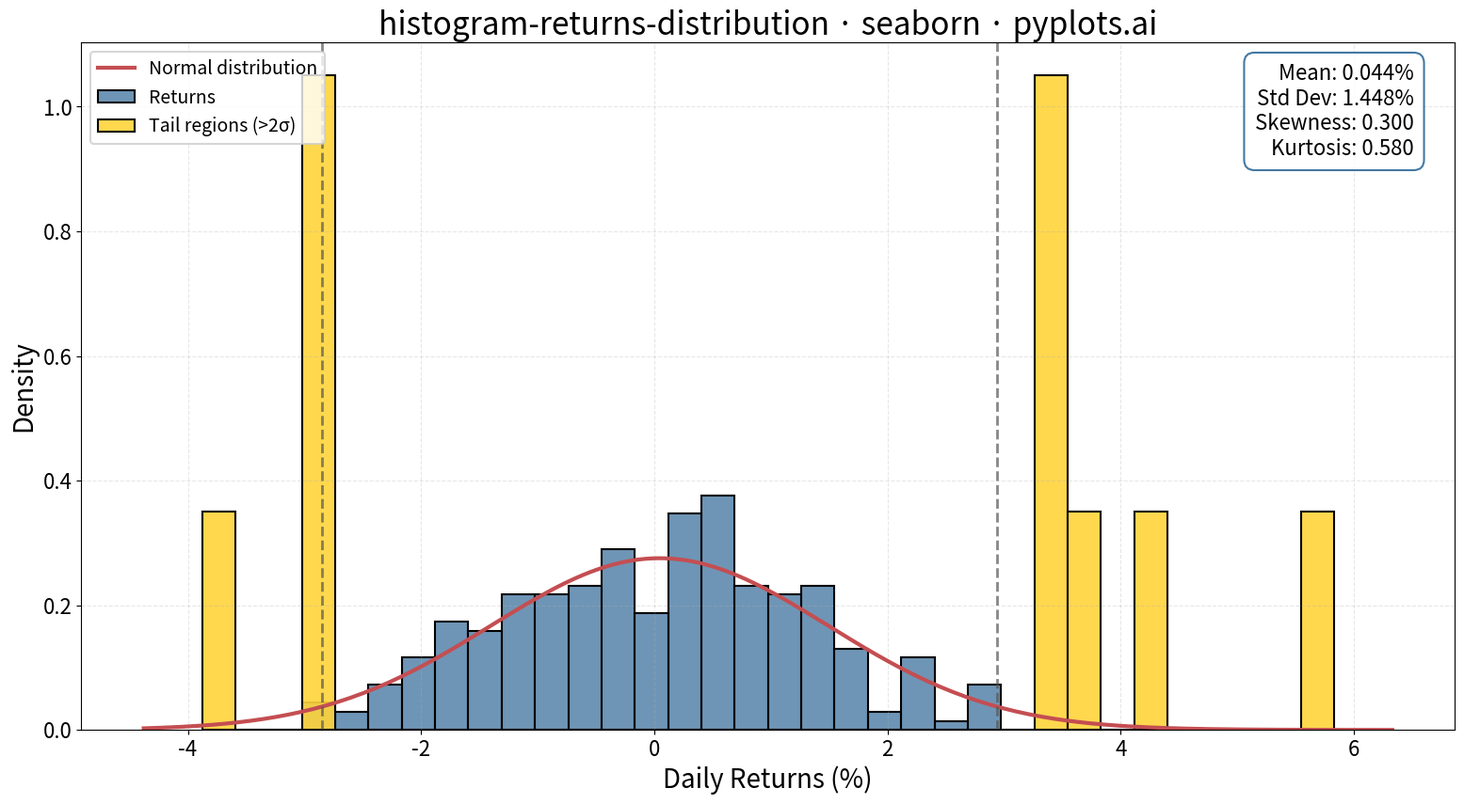

The matplotlib source for this figure:
"""pyplots.ai
histogram-returns-distribution: Returns Distribution Histogram
Library: seaborn | Python 3.13
Quality: pending | Created: 2026-01-16
"""

import matplotlib.pyplot as plt
import numpy as np
import seaborn as sns
from scipy import stats


# Set random seed for reproducibility
np.random.seed(42)

# Generate synthetic daily returns data (252 trading days)
n_days = 252
daily_returns = np.random.normal(loc=0.0005, scale=0.015, size=n_days) * 100  # Convert to percentage

# Calculate statistics
mean_return = np.mean(daily_returns)
std_return = np.std(daily_returns)
skewness = stats.skew(daily_returns)
kurtosis = stats.kurtosis(daily_returns)

# Create figure
fig, ax = plt.subplots(figsize=(16, 9))
sns.set_context("talk", font_scale=1.2)

# Create histogram with density normalization
# Highlight tail regions beyond 2 standard deviations
lower_tail = mean_return - 2 * std_return
upper_tail = mean_return + 2 * std_return

# Separate data into tail and non-tail regions
tail_data = daily_returns[(daily_returns < lower_tail) | (daily_returns > upper_tail)]
non_tail_data = daily_returns[(daily_returns >= lower_tail) & (daily_returns <= upper_tail)]

# Create histogram using histplot with stat='density'
bins = np.linspace(daily_returns.min(), daily_returns.max(), 35)
sns.histplot(non_tail_data, bins=bins, stat="density", color="#306998", alpha=0.7, ax=ax, label="Returns")
sns.histplot(tail_data, bins=bins, stat="density", color="#FFD43B", alpha=0.9, ax=ax, label="Tail regions (>2σ)")

# Overlay normal distribution curve
x_range = np.linspace(daily_returns.min() - 0.5, daily_returns.max() + 0.5, 200)
normal_pdf = stats.norm.pdf(x_range, mean_return, std_return)
ax.plot(x_range, normal_pdf, color="#C44E52", linewidth=3, linestyle="-", label="Normal distribution")

# Add vertical lines for tail boundaries
ax.axvline(lower_tail, color="#555555", linestyle="--", linewidth=2, alpha=0.7)
ax.axvline(upper_tail, color="#555555", linestyle="--", linewidth=2, alpha=0.7)

# Add statistics text box
stats_text = f"Mean: {mean_return:.3f}%\nStd Dev: {std_return:.3f}%\nSkewness: {skewness:.3f}\nKurtosis: {kurtosis:.3f}"
bbox_props = {"boxstyle": "round,pad=0.5", "facecolor": "white", "edgecolor": "#306998", "alpha": 0.9}
ax.text(
    0.97,
    0.97,
    stats_text,
    transform=ax.transAxes,
    fontsize=16,
    verticalalignment="top",
    horizontalalignment="right",
    bbox=bbox_props,
)

# Labels and styling
ax.set_xlabel("Daily Returns (%)", fontsize=20)
ax.set_ylabel("Density", fontsize=20)
ax.set_title("histogram-returns-distribution · seaborn · pyplots.ai", fontsize=24)
ax.tick_params(axis="both", labelsize=16)
ax.legend(fontsize=14, loc="upper left")
ax.grid(True, alpha=0.3, linestyle="--")

plt.tight_layout()
plt.savefig("plot.png", dpi=300, bbox_inches="tight")
